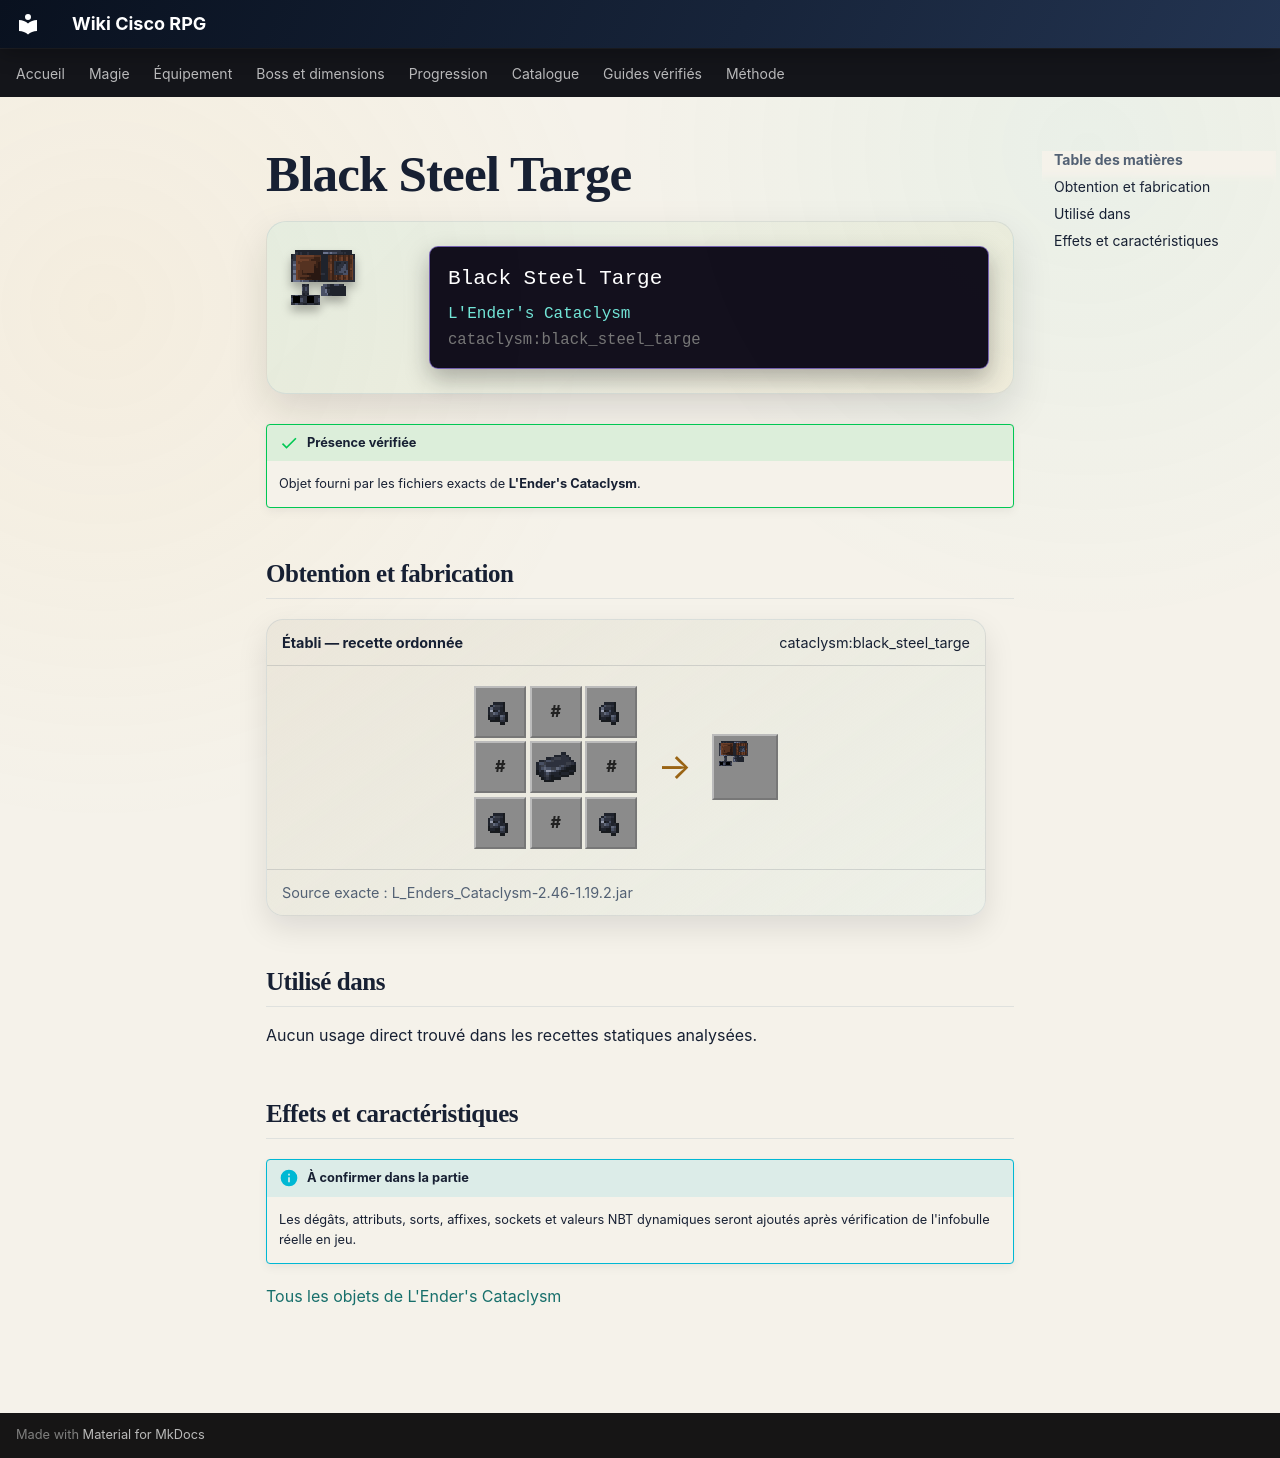

repository: Kloups-Dev/wiki-cisco-rpg · page: catalogue/objets/cataclysm/black_steel_targe/index.html · generator: mkdocs

# Black Steel Targe

<div class="mc-item-showcase">
<img class="mc-item-icon" src="../../../../assets/generated/items/cataclysm/black_steel_targe.png" alt="Black Steel Targe">
<div class="mc-tooltip-card">
<div class="mc-tooltip-card__name">Black Steel Targe</div>
<div class="mc-tooltip-card__mod">L&#x27;Ender&#x27;s Cataclysm</div>
<div class="mc-tooltip-card__id">cataclysm:black_steel_targe</div>
</div>
</div>

!!! success "Présence vérifiée"
    Objet fourni par les fichiers exacts de **L'Ender's Cataclysm**.

## Obtention et fabrication

<div class="jei-recipe"><div class="jei-recipe__head"><strong>Établi — recette ordonnée</strong><span>cataclysm:black_steel_targe</span></div><div class="jei-recipe__body"><div class="jei-grid"><a class="jei-slot" href="../../../../catalogue/objets/cataclysm/black_steel_nugget/" title="Black Steel Nugget (cataclysm:black_steel_nugget)"><img src="../../../../assets/generated/items/cataclysm/black_steel_nugget.png" alt="" loading="lazy"></a><span class="jei-slot jei-slot--tag" title="#minecraft:planks">#</span><a class="jei-slot" href="../../../../catalogue/objets/cataclysm/black_steel_nugget/" title="Black Steel Nugget (cataclysm:black_steel_nugget)"><img src="../../../../assets/generated/items/cataclysm/black_steel_nugget.png" alt="" loading="lazy"></a><span class="jei-slot jei-slot--tag" title="#minecraft:planks">#</span><a class="jei-slot" href="../../../../catalogue/objets/cataclysm/black_steel_ingot/" title="Black Steel Ingot (cataclysm:black_steel_ingot)"><img src="../../../../assets/generated/items/cataclysm/black_steel_ingot.png" alt="" loading="lazy"></a><span class="jei-slot jei-slot--tag" title="#minecraft:planks">#</span><a class="jei-slot" href="../../../../catalogue/objets/cataclysm/black_steel_nugget/" title="Black Steel Nugget (cataclysm:black_steel_nugget)"><img src="../../../../assets/generated/items/cataclysm/black_steel_nugget.png" alt="" loading="lazy"></a><span class="jei-slot jei-slot--tag" title="#minecraft:planks">#</span><a class="jei-slot" href="../../../../catalogue/objets/cataclysm/black_steel_nugget/" title="Black Steel Nugget (cataclysm:black_steel_nugget)"><img src="../../../../assets/generated/items/cataclysm/black_steel_nugget.png" alt="" loading="lazy"></a></div><span class="jei-arrow">→</span><span class="jei-slot jei-slot--result"><img src="../../../../assets/generated/items/cataclysm/black_steel_targe.png" alt=""></span></div><div class="jei-recipe__source">Source exacte : L_Enders_Cataclysm-2.46-1.19.2.jar</div></div>

## Utilisé dans

Aucun usage direct trouvé dans les recettes statiques analysées.

## Effets et caractéristiques

!!! info "À confirmer dans la partie"
    Les dégâts, attributs, sorts, affixes, sockets et valeurs NBT dynamiques seront ajoutés après vérification de l'infobulle réelle en jeu.

[Tous les objets de L'Ender's Cataclysm](../../../contenu/cataclysm.md)
